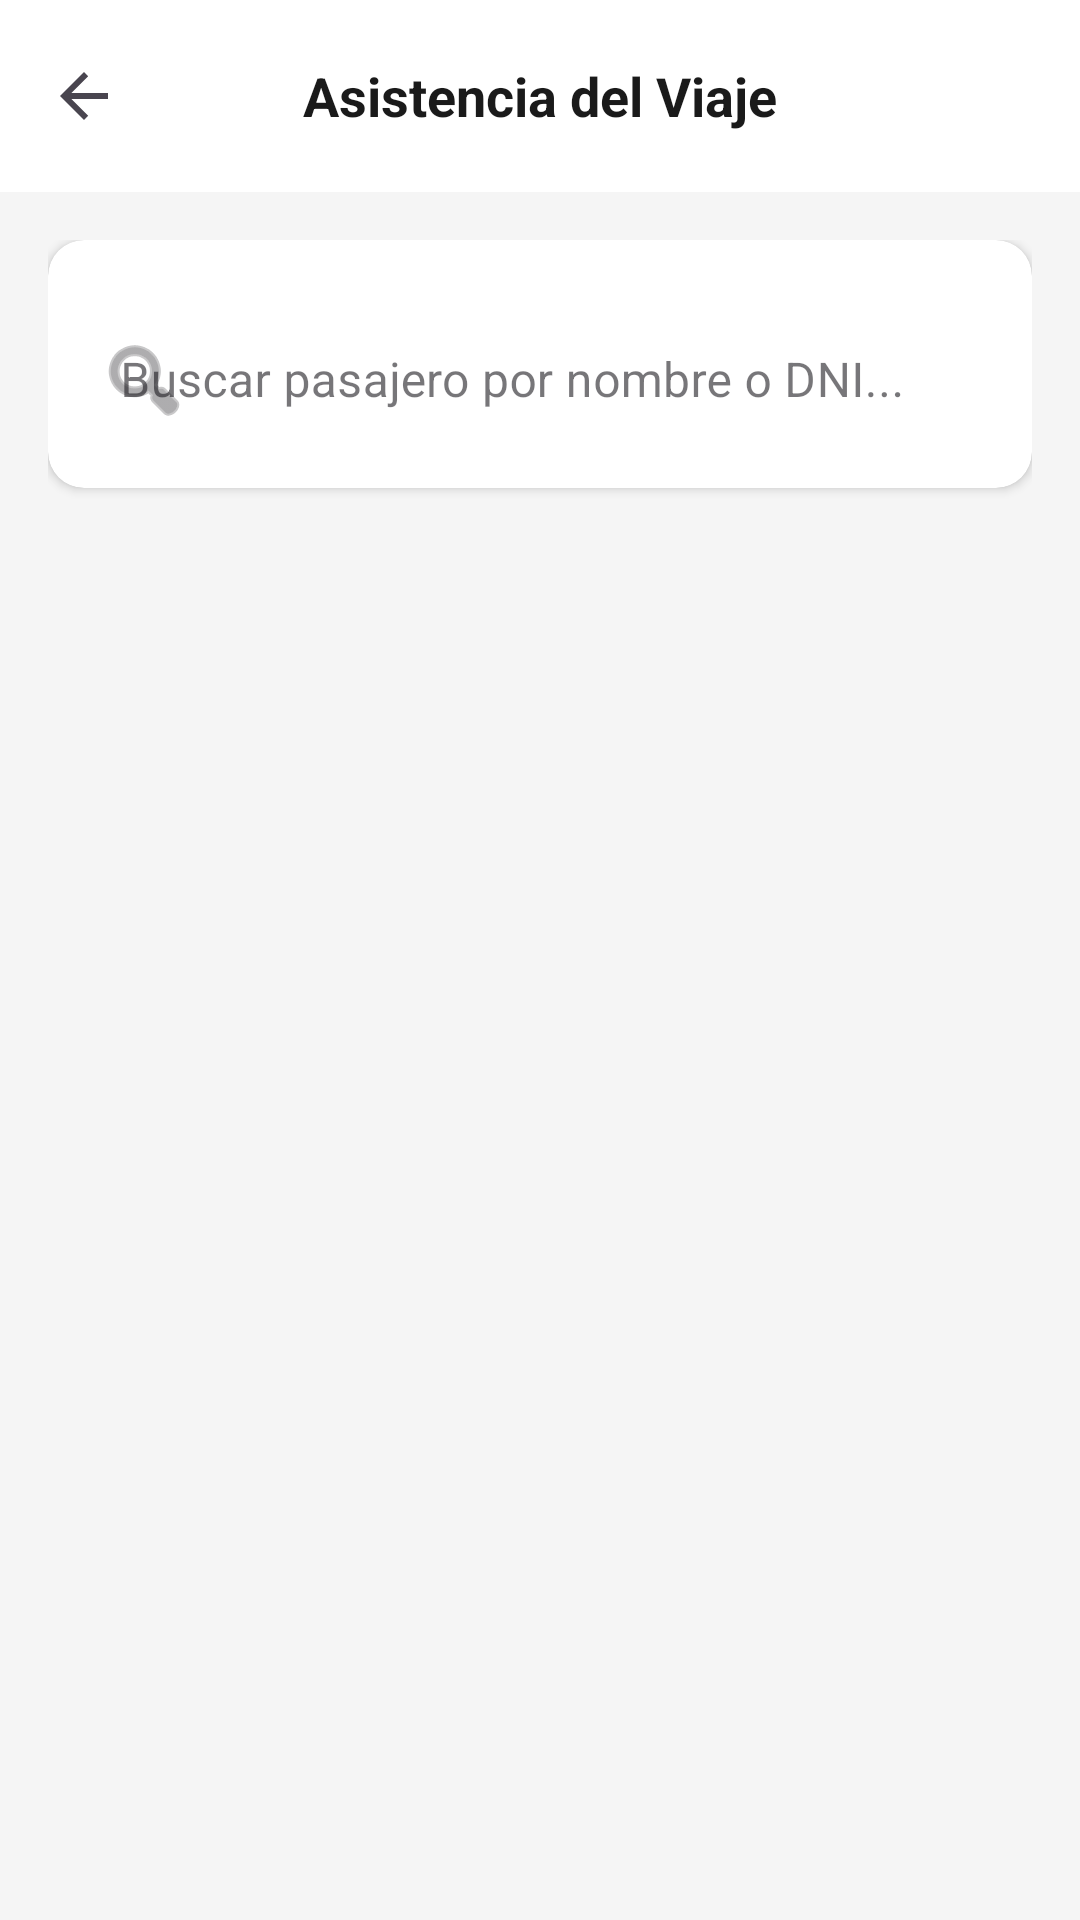

Here is an Android app screen rendered from its layout file. Give the layout XML and the strings, colors and styles it references.
<!-- AndroidManifest.xml: application theme Theme.LeesTravelCruises -->
<!-- res/layout/activity_attendance.xml -->
<?xml version="1.0" encoding="utf-8"?>
<LinearLayout xmlns:android="http://schemas.android.com/apk/res/android"
    xmlns:app="http://schemas.android.com/apk/res-auto"
    xmlns:tools="http://schemas.android.com/tools"
    android:layout_width="match_parent"
    android:layout_height="match_parent"
    android:background="#F5F5F5"
    android:orientation="vertical"
    tools:context=".ui.view.AttendanceActivity">

    <androidx.appcompat.widget.Toolbar
        android:id="@+id/toolbarAttendance"
        android:layout_width="match_parent"
        android:layout_height="?attr/actionBarSize"
        android:background="@android:color/white"
        android:elevation="4dp"
        app:navigationIcon="?attr/homeAsUpIndicator">

        <TextView
            android:id="@+id/tvToolbarTitle"
            android:layout_width="wrap_content"
            android:layout_height="wrap_content"
            android:layout_gravity="center"
            android:text="Asistencia del Viaje"
            android:textColor="#1A1A1A"
            android:textSize="18sp"
            android:textStyle="bold" />

    </androidx.appcompat.widget.Toolbar>

    <LinearLayout
        android:layout_width="match_parent"
        android:layout_height="match_parent"
        android:orientation="vertical"
        android:padding="16dp">

        <com.google.android.material.card.MaterialCardView
            android:layout_width="match_parent"
            android:layout_height="wrap_content"
            app:cardBackgroundColor="@color/white"
            app:cardCornerRadius="12dp"
            app:cardElevation="2dp"
            app:strokeWidth="0dp">

            <com.google.android.material.textfield.TextInputLayout
                android:id="@+id/tilSearch"
                style="@style/Widget.MaterialComponents.TextInputLayout.OutlinedBox"
                android:layout_width="match_parent"
                android:layout_height="wrap_content"
                android:hint="Buscar pasajero por nombre o DNI..."
                android:padding="8dp"
                app:boxBackgroundMode="none"
                app:startIconDrawable="@android:drawable/ic_menu_search">

                <com.google.android.material.textfield.TextInputEditText
                    android:id="@+id/etSearchAttendance"
                    android:layout_width="match_parent"
                    android:layout_height="wrap_content"
                    android:inputType="text"
                    android:maxLines="1" />
            </com.google.android.material.textfield.TextInputLayout>
        </com.google.android.material.card.MaterialCardView>

        <androidx.recyclerview.widget.RecyclerView
            android:id="@+id/rvAttendancePassengers"
            android:layout_width="match_parent"
            android:layout_height="0dp"
            android:layout_marginTop="16dp"
            android:layout_weight="1"
            android:clipToPadding="false"
            android:paddingBottom="16dp" />

        <ProgressBar
            android:id="@+id/progressBarAttendance"
            android:layout_width="wrap_content"
            android:layout_height="wrap_content"
            android:layout_gravity="center"
            android:visibility="gone" />

    </LinearLayout>
</LinearLayout>
<!-- resources referenced by this layout -->
<resources>
  <color name="white">#FFFFFF</color>
  <style name="Theme.LeesTravelCruises" parent="Base.Theme.LeesTravelCruises" />
  <style name="Base.Theme.LeesTravelCruises" parent="Theme.Material3.DayNight.NoActionBar">
          <item name="android:statusBarColor">#F8F9FA</item>
          <item name="android:windowLightStatusBar">true</item>
      </style>
</resources>
